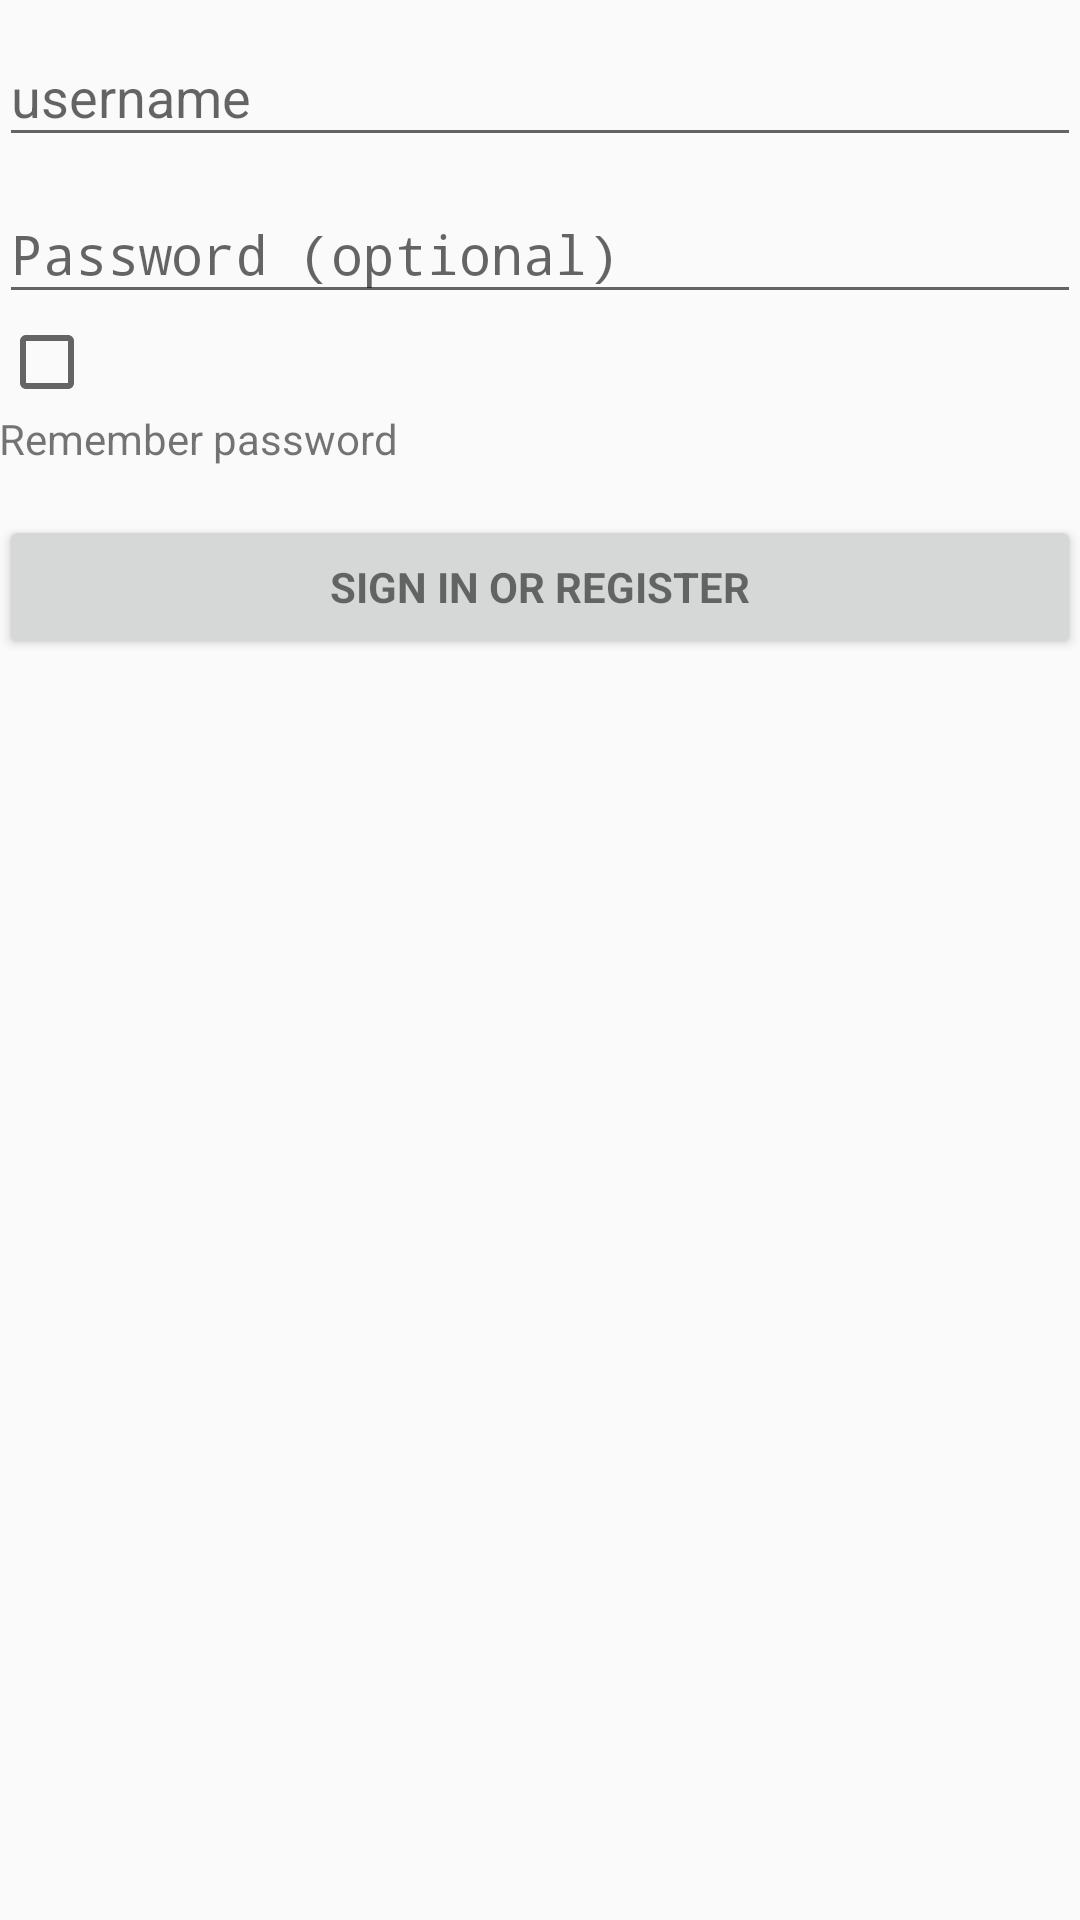

The Android layout XML behind this screen, and the referenced resources:
<!-- AndroidManifest.xml: application theme AppTheme -->
<!-- res/layout/activity_login.xml -->
<LinearLayout xmlns:android="http://schemas.android.com/apk/res/android"
    xmlns:tools="http://schemas.android.com/tools"
    android:layout_width="match_parent"
    android:layout_height="match_parent"
    android:gravity="center_horizontal"
    android:orientation="vertical"
    android:paddingBottom="@dimen/activity_vertical_margin"
    android:paddingLeft="@dimen/activity_horizontal_margin"
    android:paddingRight="@dimen/activity_horizontal_margin"
    android:paddingTop="@dimen/activity_vertical_margin"
    tools:context="example.yzhhzq.courseschedule.LoginActivity">

    
    <ProgressBar
        android:id="@+id/login_progress"
        style="?android:attr/progressBarStyleLarge"
        android:layout_width="wrap_content"
        android:layout_height="wrap_content"
        android:layout_marginBottom="8dp"
        android:visibility="gone" />

    <ScrollView
        android:id="@+id/login_form"
        android:layout_width="match_parent"
        android:layout_height="match_parent">

        <LinearLayout
            android:id="@+id/email_login_form"
            android:layout_width="match_parent"
            android:layout_height="wrap_content"
            android:orientation="vertical">

            <android.support.design.widget.TextInputLayout
                android:layout_width="match_parent"
                android:layout_height="wrap_content">

                <AutoCompleteTextView
                    android:id="@+id/account"
                    android:layout_width="match_parent"
                    android:layout_height="wrap_content"
                    android:hint="username"
                    android:inputType="textEmailAddress"
                    android:maxLines="1"
                    android:singleLine="true" />

            </android.support.design.widget.TextInputLayout>

            <android.support.design.widget.TextInputLayout
                android:layout_width="match_parent"
                android:layout_height="wrap_content">

                <EditText
                    android:id="@+id/password"
                    android:layout_width="match_parent"
                    android:layout_height="wrap_content"
                    android:hint="@string/prompt_password"
                    android:imeActionId="@+id/login"
                    android:imeActionLabel="@string/action_sign_in_short"
                    android:imeOptions="actionUnspecified"
                    android:inputType="textPassword"
                    android:maxLines="1"
                    android:singleLine="true" />

            </android.support.design.widget.TextInputLayout>
            <CheckBox
                android:layout_width="match_parent"
                android:id="@+id/remember_pass"
                android:layout_height="wrap_content" />

            <TextView
                android:layout_width="236dp"
                android:layout_height="wrap_content"
                android:text="Remember password" />
            <Button
                android:id="@+id/login"
                style="?android:textAppearanceSmall"
                android:layout_width="match_parent"
                android:layout_height="wrap_content"
                android:layout_marginTop="16dp"
                android:text="@string/action_sign_in"
                android:textStyle="bold" />
        </LinearLayout>
    </ScrollView>
</LinearLayout>
<!-- resources referenced by this layout -->
<resources>
  <string name="action_sign_in">Sign in or register</string>
  <string name="action_sign_in_short">Sign in</string>
  <string name="prompt_password">Password (optional)</string>
  <style name="AppTheme" parent="Theme.AppCompat.Light.DarkActionBar">
          
          <item name="colorPrimary">@color/colorPrimary</item>
          <item name="colorPrimaryDark">@color/colorPrimaryDark</item>
          <item name="colorAccent">@color/colorAccent</item>
      </style>
  <color name="colorPrimary">#3F51B5</color>
  <color name="colorPrimaryDark">#303F9F</color>
  <color name="colorAccent">#FF4081</color>
</resources>
